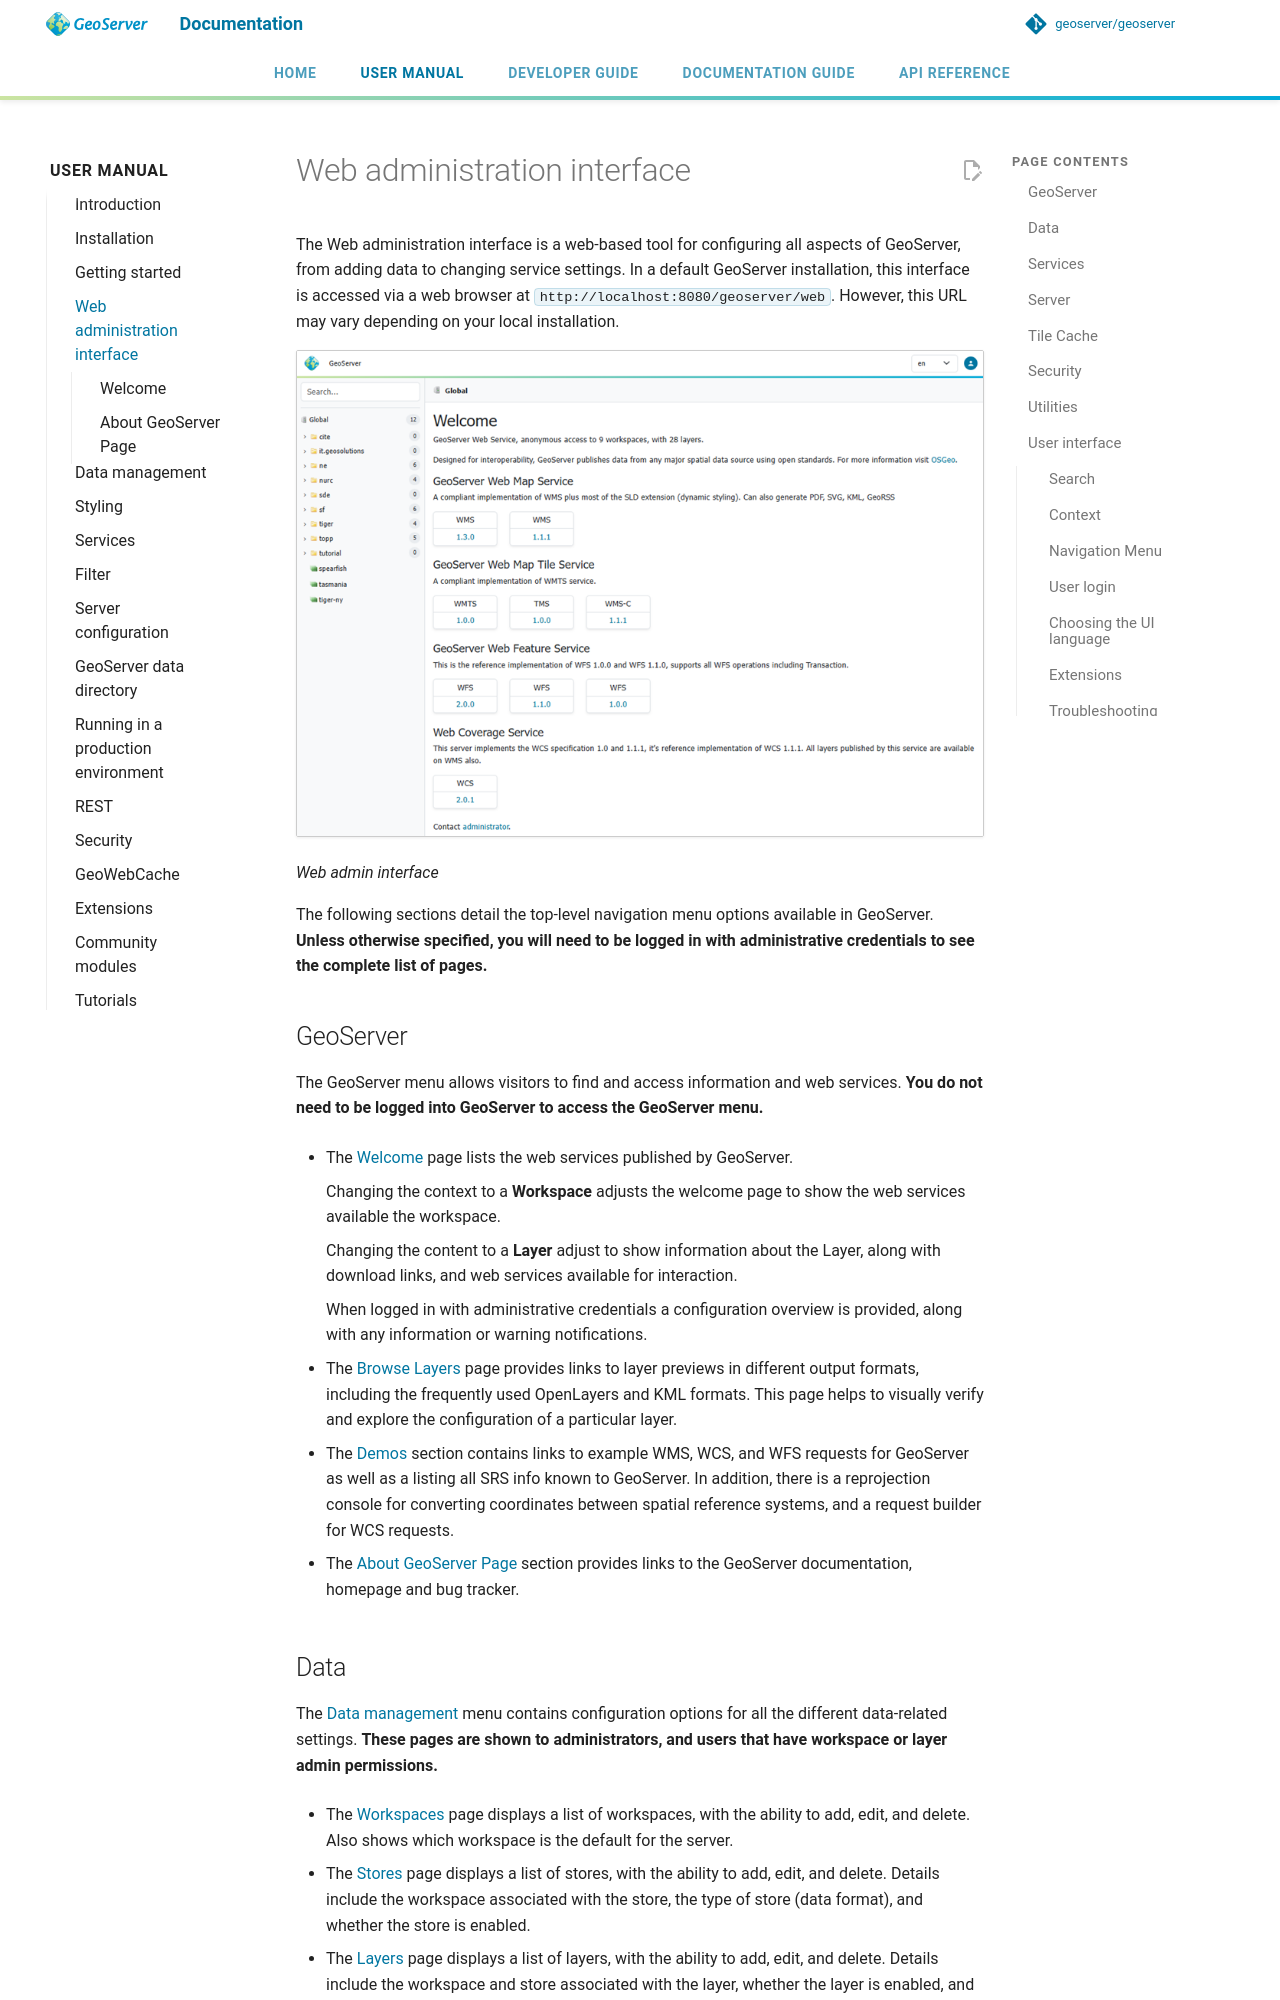

repository: JavaAPEXX/geoserver-Migrated20261119214137 · page: latest/en/user/webadmin/index.html · generator: mkdocs

# Web administration interface

The Web administration interface is a web-based tool for configuring all aspects of GeoServer, from adding data to changing service settings. In a default GeoServer installation, this interface is accessed via a web browser at `http://localhost:8080/geoserver/web`. However, this URL may vary depending on your local installation.

![](images/web-admin.png)

*Web admin interface*

The following sections detail the top-level navigation menu options available in GeoServer. **Unless otherwise specified, you will need to be logged in with administrative credentials to see the complete list of pages.**

## GeoServer

The GeoServer menu allows visitors to find and access information and web services.
**You do not need to be logged into GeoServer to access the GeoServer menu.**

 -  The [Welcome](welcome.md) page lists the web services published by GeoServer.
  
    Changing the context to a **Workspace** adjusts the welcome page to show the web services available the workspace.
  
    Changing the content to a **Layer** adjust to show information about the Layer, along with download links, and web
  services available for interaction.
   
    When logged in with administrative credentials a configuration overview is provided, along with any information or warning notifications.

 -  The [Browse Layers](../data/webadmin/browselayers.md) page provides links to layer previews in different output formats, including the frequently used OpenLayers and KML formats. This page helps to visually verify and explore the configuration of a particular layer.

 -  The [Demos](../configuration/demos/index.md) section contains links to example WMS, WCS, and WFS requests for GeoServer as well as a listing all SRS info known to GeoServer. In addition, there is a reprojection console for converting coordinates between spatial reference systems, and a request builder for WCS requests.

 -  The [About GeoServer Page](about.md) section provides links to the GeoServer documentation, homepage and bug tracker.
